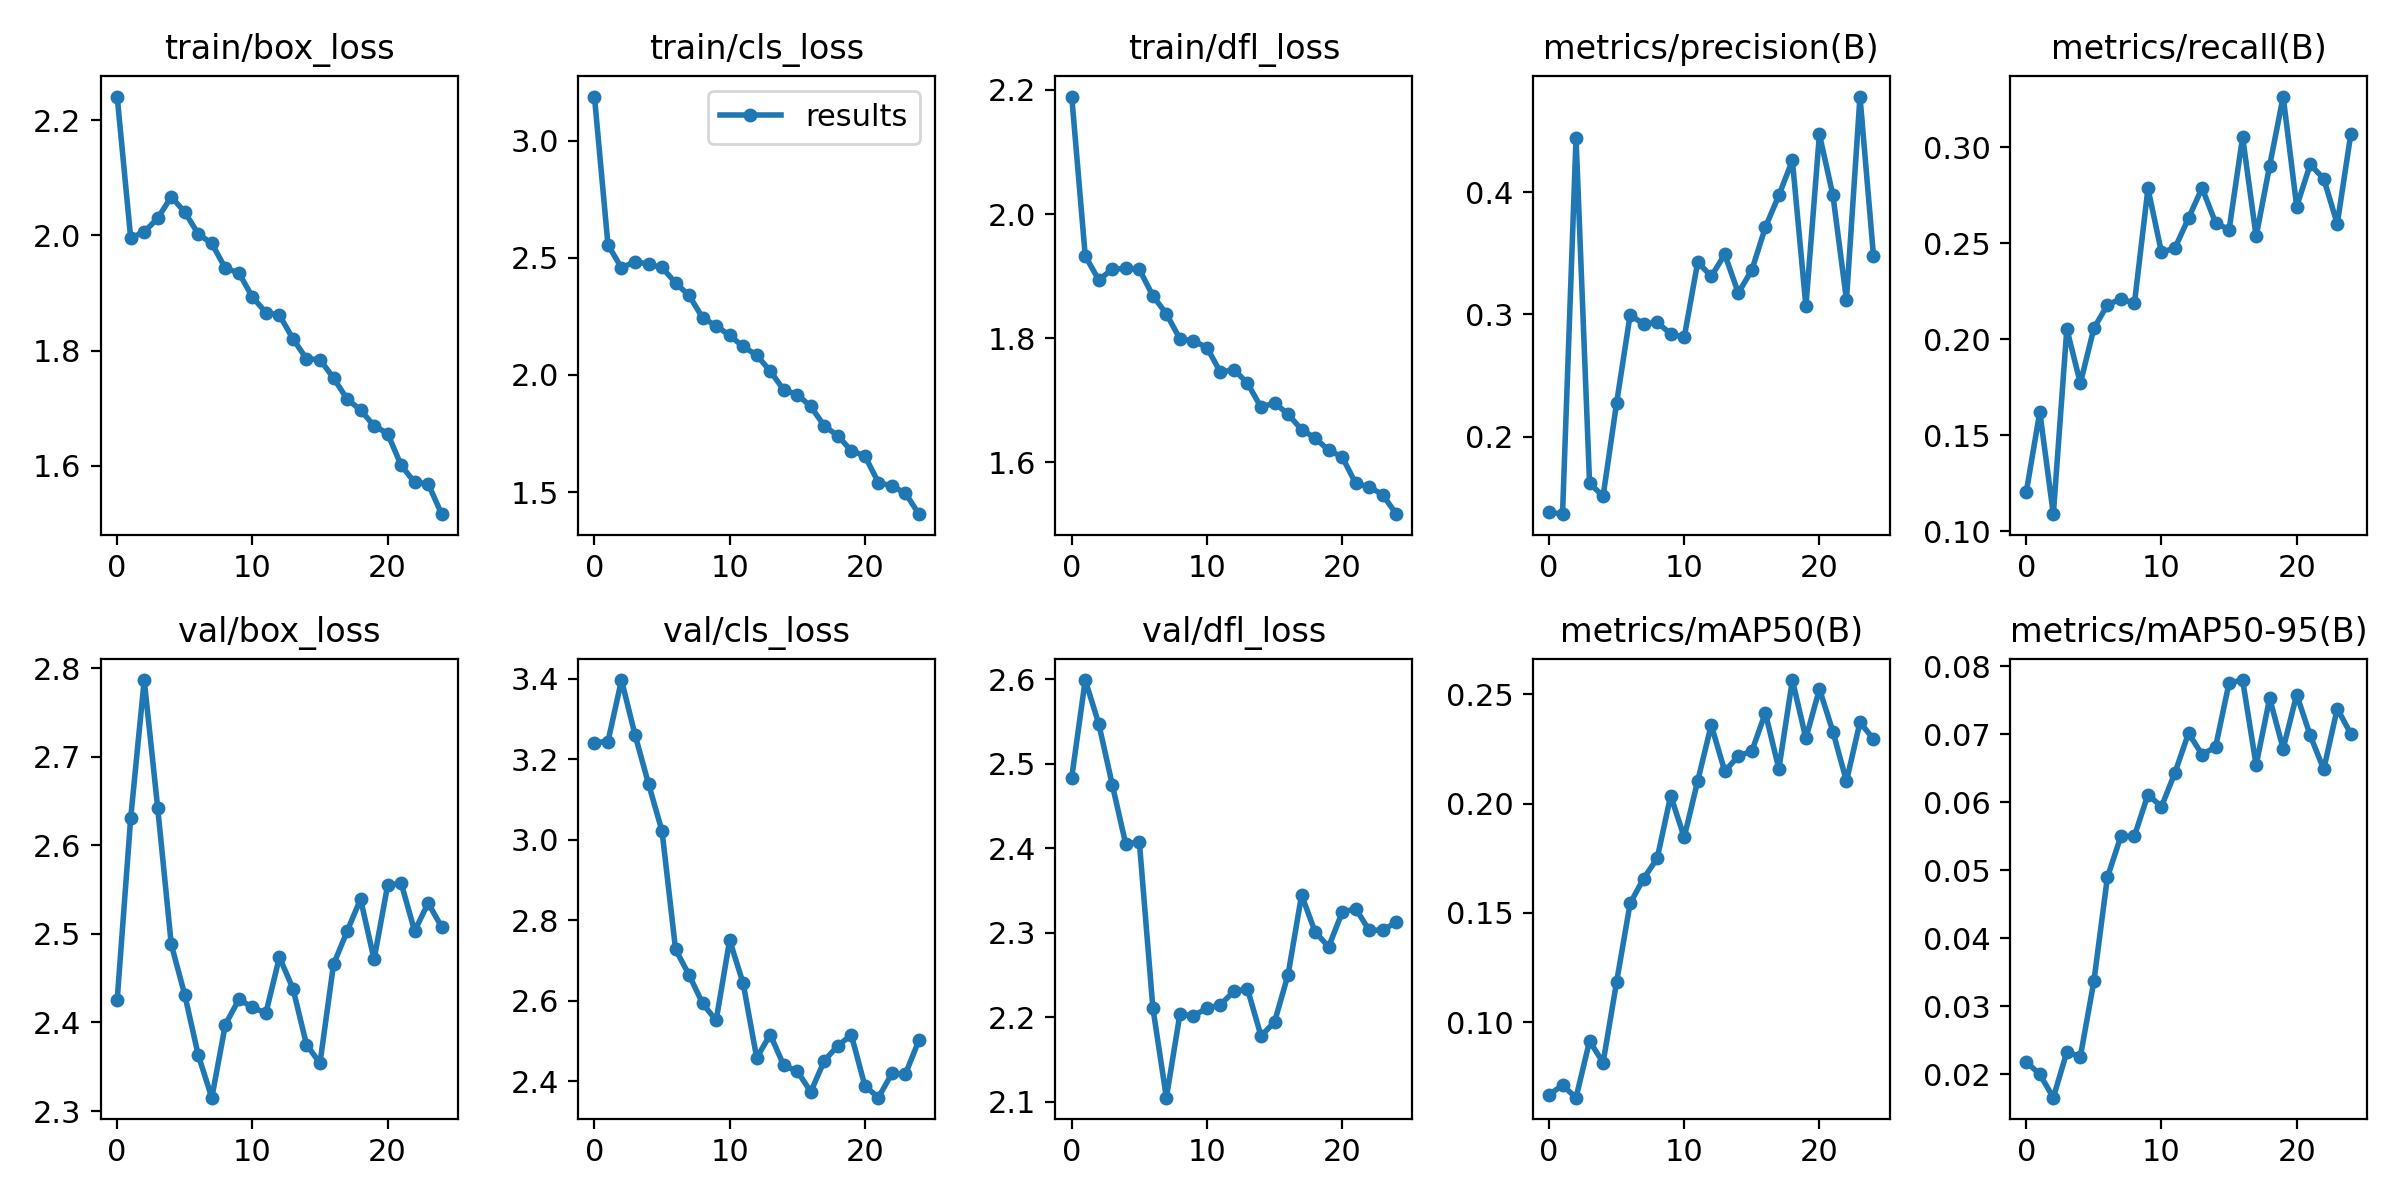

The data file committed next to this chart (first rows):
epoch, train/box_loss, train/cls_loss, train/dfl_loss, metrics/precision(B), metrics/recall(B), metrics/mAP50(B), metrics/mAP50-95(B), val/box_loss, val/cls_loss, val/dfl_loss, lr/pg0, lr/pg1, lr/pg2
0, 2.241, 3.188, 2.189, 0.1381, 0.1202, 0.06678, 0.0218, 2.425, 3.241, 2.484, 0.0702, 0.003311, 0.003311
1, 1.996, 2.555, 1.933, 0.1365, 0.1621, 0.0711, 0.02, 2.631, 3.244, 2.599, 0.03994, 0.006381, 0.006381
2, 2.006, 2.457, 1.894, 0.4445, 0.1088, 0.06543, 0.01655, 2.787, 3.396, 2.547, 0.00941, 0.009187, 0.009187
3, 2.03, 2.484, 1.911, 0.1619, 0.2053, 0.09136, 0.02326, 2.642, 3.26, 2.475, 0.008812, 0.008812, 0.008812
4, 2.067, 2.473, 1.912, 0.151, 0.177, 0.08147, 0.02259, 2.488, 3.139, 2.405, 0.008812, 0.008812, 0.008812
5, 2.041, 2.459, 1.911, 0.2275, 0.2056, 0.1184, 0.03367, 2.431, 3.021, 2.408, 0.008416, 0.008416, 0.008416
6, 2.002, 2.393, 1.868, 0.2995, 0.2177, 0.1543, 0.04895, 2.363, 2.727, 2.211, 0.00802, 0.00802, 0.00802
7, 1.986, 2.34, 1.839, 0.2922, 0.221, 0.1657, 0.05501, 2.315, 2.664, 2.105, 0.007624, 0.007624, 0.007624
8, 1.943, 2.244, 1.799, 0.2934, 0.2186, 0.1749, 0.05503, 2.397, 2.593, 2.204, 0.007228, 0.007228, 0.007228
9, 1.935, 2.21, 1.796, 0.2842, 0.2785, 0.2036, 0.06113, 2.426, 2.551, 2.202, 0.006832, 0.006832, 0.006832
10, 1.893, 2.169, 1.785, 0.2812, 0.2451, 0.1846, 0.05934, 2.417, 2.75, 2.211, 0.006436, 0.006436, 0.006436
11, 1.866, 2.122, 1.745, 0.3429, 0.2475, 0.2104, 0.06436, 2.41, 2.643, 2.215, 0.00604, 0.00604, 0.00604
12, 1.862, 2.085, 1.75, 0.3312, 0.263, 0.236, 0.07016, 2.474, 2.458, 2.231, 0.005644, 0.005644, 0.005644
13, 1.821, 2.017, 1.728, 0.3491, 0.2788, 0.2147, 0.06701, 2.438, 2.516, 2.233, 0.005248, 0.005248, 0.005248
14, 1.786, 1.936, 1.689, 0.3176, 0.2606, 0.2218, 0.06813, 2.375, 2.439, 2.178, 0.004852, 0.004852, 0.004852
15, 1.784, 1.917, 1.696, 0.3362, 0.257, 0.224, 0.07757, 2.354, 2.425, 2.194, 0.004456, 0.004456, 0.004456
16, 1.753, 1.866, 1.678, 0.3713, 0.3053, 0.2415, 0.07797, 2.466, 2.373, 2.25, 0.00406, 0.00406, 0.00406
17, 1.716, 1.783, 1.653, 0.3975, 0.2535, 0.2158, 0.06547, 2.503, 2.451, 2.345, 0.003664, 0.003664, 0.003664
18, 1.697, 1.741, 1.639, 0.426, 0.2903, 0.2565, 0.07528, 2.539, 2.488, 2.301, 0.003268, 0.003268, 0.003268
19, 1.669, 1.676, 1.619, 0.3067, 0.3263, 0.2298, 0.06787, 2.471, 2.514, 2.283, 0.002872, 0.002872, 0.002872
20, 1.656, 1.655, 1.609, 0.4475, 0.2691, 0.2524, 0.07583, 2.555, 2.388, 2.324, 0.002476, 0.002476, 0.002476
21, 1.601, 1.541, 1.566, 0.3974, 0.291, 0.2329, 0.06982, 2.558, 2.359, 2.329, 0.00208, 0.00208, 0.00208
22, 1.571, 1.526, 1.561, 0.312, 0.2835, 0.2102, 0.06484, 2.503, 2.419, 2.303, 0.001684, 0.001684, 0.001684
23, 1.569, 1.496, 1.548, 0.4784, 0.26, 0.2372, 0.07378, 2.535, 2.418, 2.303, 0.001288, 0.001288, 0.001288
24, 1.516, 1.406, 1.517, 0.3478, 0.3067, 0.2294, 0.07006, 2.508, 2.502, 2.312, 0.000892, 0.000892, 0.000892
